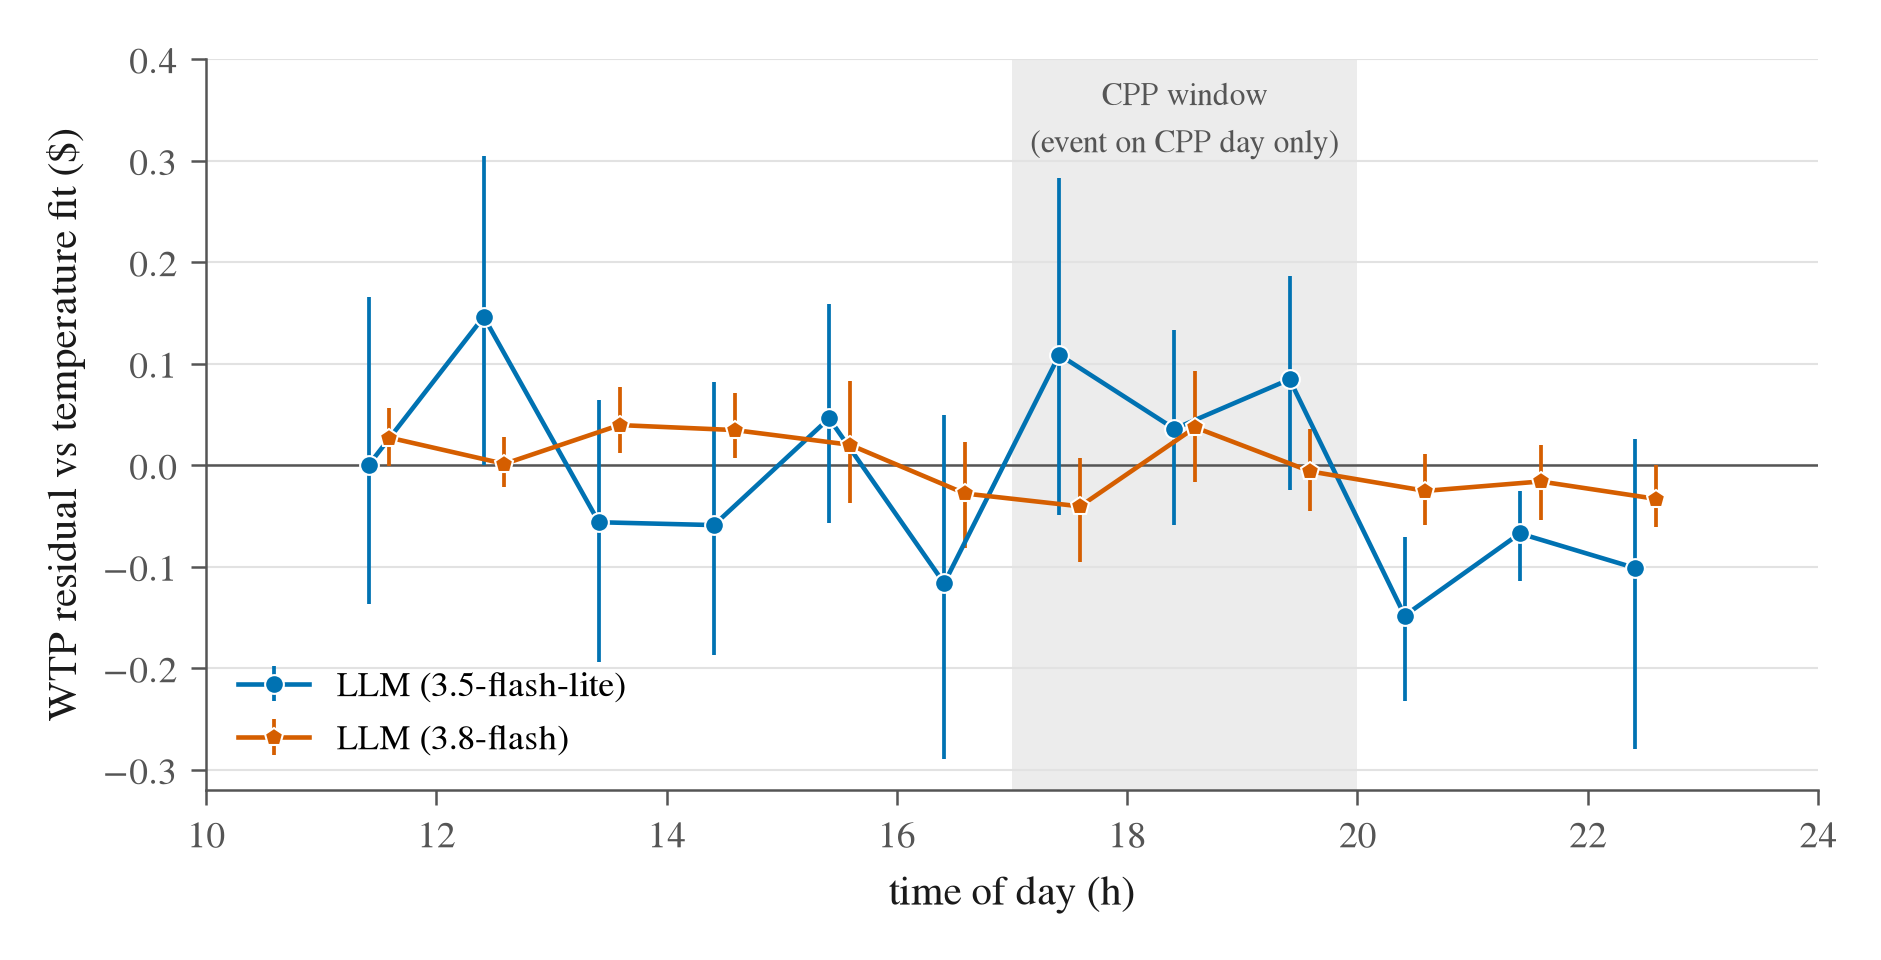

Source data for this figure (header and first rows):
model, hour, n_decisions, n_households, mean_resid, lo, hi
flash-lite, 11, 20, 10, 0.000069, -0.1369, 0.1657
flash-lite, 12, 46, 20, 0.1461, -0.000144, 0.3044
flash-lite, 13, 54, 22, -0.05625, -0.1936, 0.06377
flash-lite, 14, 56, 23, -0.05905, -0.1868, 0.08164
flash-lite, 15, 60, 24, 0.04609, -0.05714, 0.1583
flash-lite, 16, 70, 24, -0.1164, -0.2896, 0.04973
flash-lite, 17, 78, 24, 0.1087, -0.04901, 0.2828
flash-lite, 18, 76, 22, 0.03574, -0.05928, 0.1336
flash-lite, 19, 73, 22, 0.08449, -0.02413, 0.1861
flash-lite, 20, 62, 20, -0.1482, -0.2328, -0.07061
flash-lite, 21, 38, 19, -0.06728, -0.1138, -0.0255
flash-lite, 22, 6, 4, -0.1013, -0.2794, 0.02579
3.8-flash, 11, 18, 9, 0.02711, -0.001108, 0.05598
3.8-flash, 12, 48, 18, 0.001250, -0.02113, 0.02755
3.8-flash, 13, 58, 20, 0.03946, 0.01197, 0.07726
3.8-flash, 14, 66, 21, 0.03455, 0.007218, 0.07149
3.8-flash, 15, 74, 23, 0.02007, -0.03697, 0.08288
3.8-flash, 16, 80, 22, -0.02793, -0.08168, 0.02322
3.8-flash, 17, 83, 22, -0.04061, -0.09578, 0.007448
3.8-flash, 18, 85, 24, 0.03717, -0.01641, 0.09266
3.8-flash, 19, 83, 24, -0.006154, -0.04562, 0.03571
3.8-flash, 20, 76, 21, -0.02536, -0.05911, 0.01067
3.8-flash, 21, 60, 20, -0.01608, -0.05435, 0.01978
3.8-flash, 22, 13, 7, -0.03318, -0.06105, -0.000031
3.8-flash, 23, 4, 3, -0.08064, -0.09146, -0.07615
